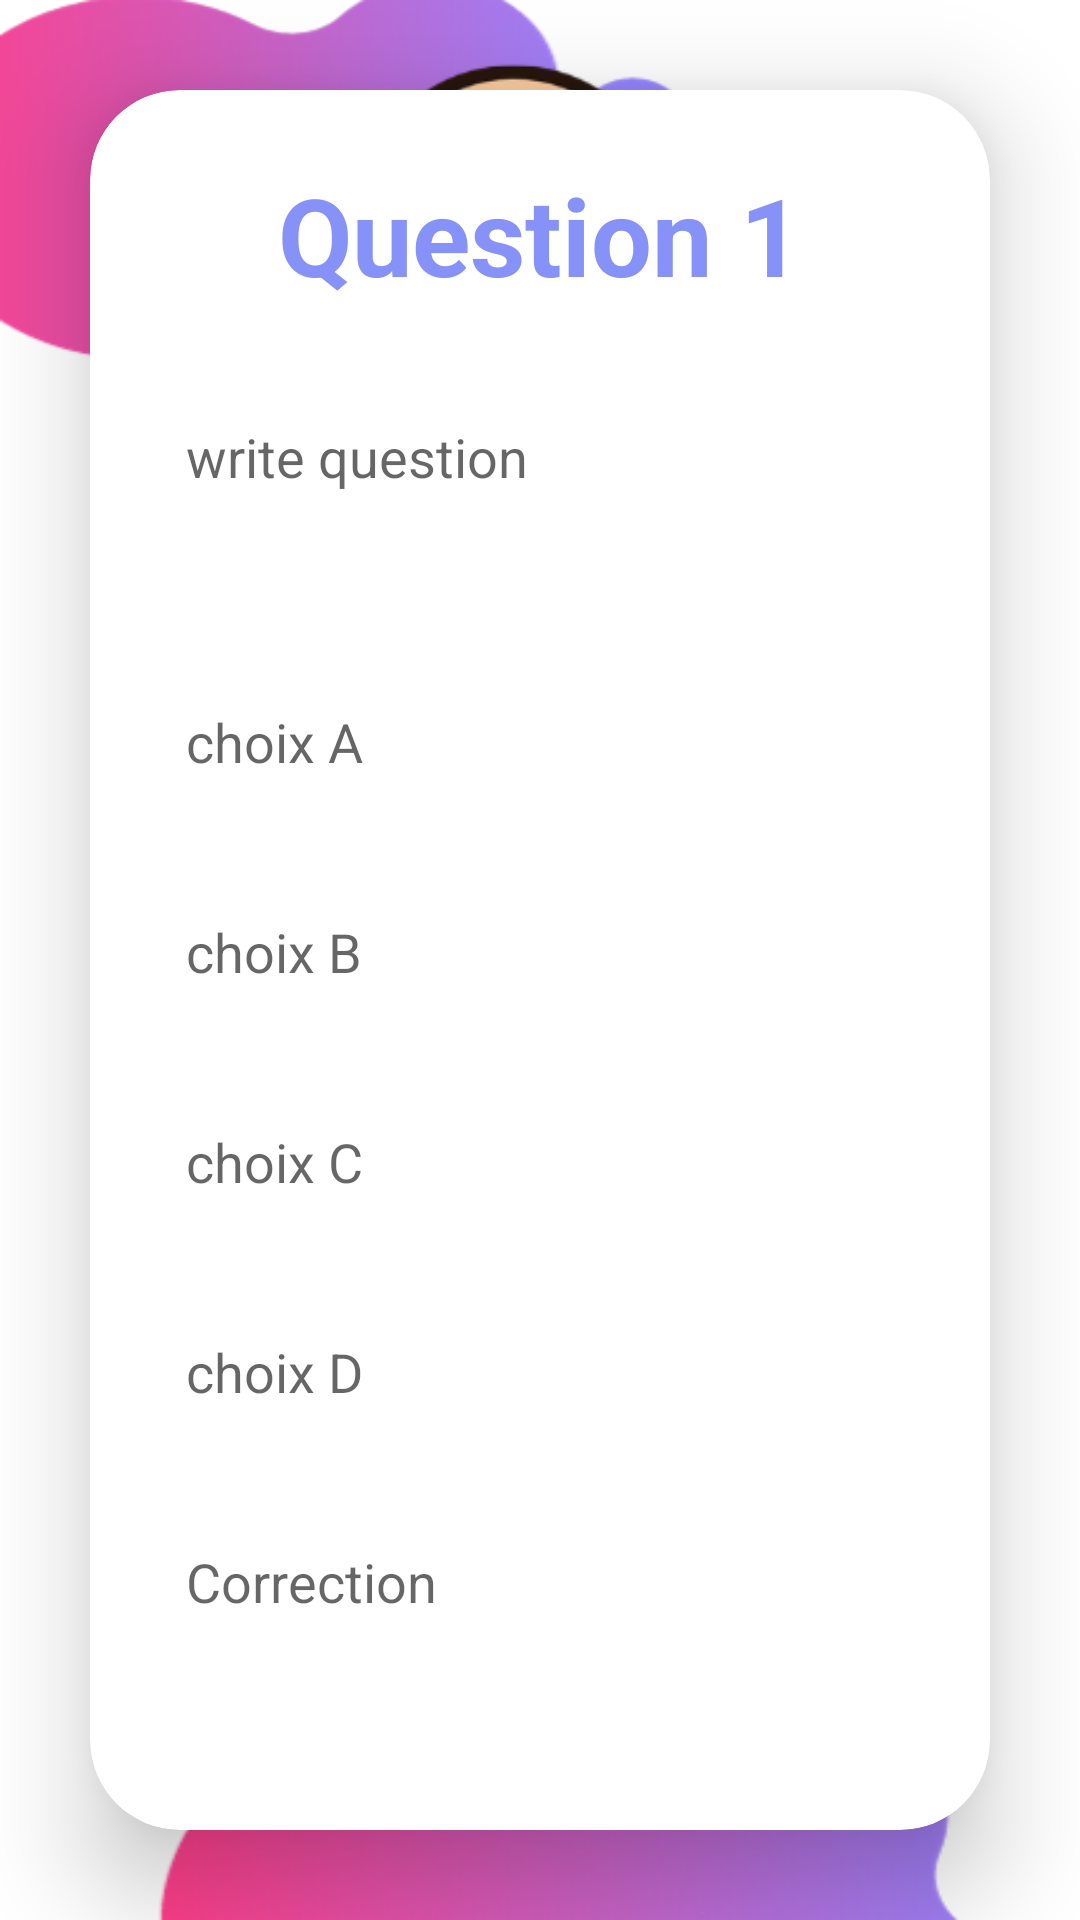

Write the Android layout XML for this screen, with the resource values it uses.
<!-- AndroidManifest.xml: application theme Theme.QCM -->
<!-- res/layout/insererqst.xml -->
<?xml version="1.0" encoding="utf-8"?>
<LinearLayout
    xmlns:android="http://schemas.android.com/apk/res/android"
    xmlns:app="http://schemas.android.com/apk/res-auto"
    xmlns:tools="http://schemas.android.com/tools"
    xmlns:card_view="http://schemas.android.com/apk/res-auto"
    android:layout_width="match_parent"
    android:layout_height="match_parent"
    android:orientation="vertical"
    android:gravity="center"
    android:background="@drawable/backprofs"
    tools:context=".InsererQct">
    <androidx.cardview.widget.CardView
        android:layout_width="match_parent"
        android:layout_height="wrap_content"
        android:layout_margin="30dp"
        app:cardCornerRadius="30dp"
        app:cardElevation="20dp"
        android:background="@drawable/custom_edittext">
        <LinearLayout
            android:layout_width="match_parent"
            android:layout_height="wrap_content"
            android:orientation="vertical"
            android:layout_gravity="center_horizontal"
            android:padding="24dp">
            <TextView
                android:layout_width="match_parent"
                android:layout_height="wrap_content"
                android:text="Question 1"
                android:id="@+id/TVtitreInsererQST"
                android:textSize="36sp"
                android:textAlignment="center"
                android:textStyle="bold"
                android:textColor="@color/purple"/>
            <EditText
                android:layout_width="match_parent"
                android:layout_height="100dp"
                android:id="@+id/ETqst"
                android:background="@drawable/custom_edittext"
                android:drawablePadding="8dp"
                android:hint="@string/wrqst"
                android:padding="8dp"
                android:inputType="textMultiLine"
                android:lines="5"
                android:textColor="@color/black"
                android:textColorHighlight="@color/cardview_dark_background"
              />
            <EditText
                android:layout_width="match_parent"
                android:layout_height="50dp"
                android:id="@+id/ETA"
                android:background="@drawable/custom_edittext"
                android:drawablePadding="8dp"
                android:hint="@string/cA"
                android:padding="8dp"
                android:inputType="text"
                android:textColor="@color/black"
                android:textColorHighlight="@color/cardview_dark_background"
                android:layout_marginTop="20dp"/>
            <EditText
                android:layout_width="match_parent"
                android:layout_height="50dp"
                android:id="@+id/ETB"
                android:background="@drawable/custom_edittext"
                android:drawablePadding="8dp"
                android:hint="@string/cB"
                android:padding="8dp"
                android:inputType="text"
                android:textColor="@color/black"
                android:textColorHighlight="@color/cardview_dark_background"
                android:layout_marginTop="20dp"/>
            <EditText
                android:layout_width="match_parent"
                android:layout_height="50dp"
                android:id="@+id/ETC"
                android:background="@drawable/custom_edittext"
                android:drawablePadding="8dp"
                android:hint="@string/cC"
                android:padding="8dp"
                android:inputType="text"
                android:textColor="@color/black"
                android:textColorHighlight="@color/cardview_dark_background"
                android:layout_marginTop="20dp"/>
            <EditText
                android:layout_width="match_parent"
                android:layout_height="50dp"
                android:id="@+id/ETD"
                android:background="@drawable/custom_edittext"
                android:drawablePadding="8dp"
                android:hint="@string/cD"
                android:padding="8dp"
                android:inputType="text"
                android:textColor="@color/black"
                android:textColorHighlight="@color/cardview_dark_background"
                android:layout_marginTop="20dp"/>
            <EditText
                android:layout_width="match_parent"
                android:layout_height="50dp"
                android:id="@+id/ETcor"
                android:background="@drawable/custom_edittext"
                android:drawablePadding="8dp"
                android:hint="@string/corr"
                android:padding="8dp"
                android:inputType="text"
                android:textColor="@color/black"
                android:textColorHighlight="@color/cardview_dark_background"
                android:layout_marginTop="20dp"/>
            <Button
                android:layout_width="match_parent"
                android:layout_height="60dp"
                android:id="@+id/Bnext"
                android:text="@string/nxt"
                android:textSize="18sp"
                android:layout_marginTop="30dp"
                android:backgroundTint="@color/purple"
                app:cornerRadius = "20dp"/>
        </LinearLayout>
    </androidx.cardview.widget.CardView>

</LinearLayout>
<!-- resources referenced by this layout -->
<resources>
  <color name="black">#FF000000</color>
  <color name="purple">#8692f7</color>
  <!-- drawable backprofs: png bitmap (drawable, 37432 bytes) -->
  <string name="cA">choix A</string>
  <string name="cB">choix B</string>
  <string name="cC">choix C</string>
  <string name="cD">choix D</string>
  <string name="corr">Correction</string>
  <string name="nxt">Next</string>
  <string name="wrqst">write question</string>
  <style name="Theme.QCM" parent="Base.Theme.QCM" />
  <style name="Base.Theme.QCM" parent="Theme.MaterialComponents.DayNight.NoActionBar">
          
          
      </style>
</resources>
